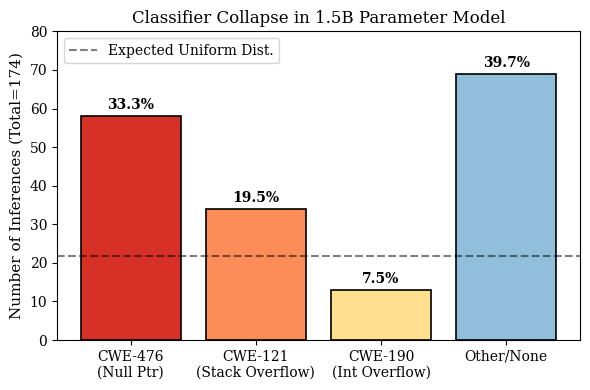

Generate this figure with matplotlib: (Note: this script raises an exception after producing the figure.)
import matplotlib.pyplot as plt
import numpy as np

# Set IEEE Access style parameters
plt.rcParams.update({
    'font.size': 10,
    'font.family': 'serif',
    'axes.labelsize': 11,
    'axes.titlesize': 12,
    'xtick.labelsize': 10,
    'ytick.labelsize': 10,
    'legend.fontsize': 10,
    'figure.autolayout': True
})

def plot_classifier_collapse():
    fig, ax = plt.subplots(figsize=(6, 4))
    
    categories = ['CWE-476\n(Null Ptr)', 'CWE-121\n(Stack Overflow)', 'CWE-190\n(Int Overflow)', 'Other/None']
    counts = [58, 34, 13, 69]
    percentages = [33.3, 19.5, 7.5, 39.7]
    
    colors = ['#d73027', '#fc8d59', '#fee090', '#91bfdb']
    bars = ax.bar(categories, counts, color=colors, edgecolor='black', linewidth=1.2)
    
    # Add percentage labels on top of bars
    for bar, pct in zip(bars, percentages):
        height = bar.get_height()
        ax.text(bar.get_x() + bar.get_width()/2., height + 1,
                f'{pct}%', ha='center', va='bottom', fontweight='bold')
        
    ax.set_ylabel('Number of Inferences (Total=174)')
    ax.set_title('Classifier Collapse in 1.5B Parameter Model')
    ax.set_ylim(0, 80)
    
    # Add a horizontal line showing uniform distribution
    ax.axhline(y=174/8, color='black', linestyle='--', alpha=0.5, label='Expected Uniform Dist.')
    ax.legend()
    
    out_dir = os.path.join(os.path.dirname(os.path.dirname(os.path.abspath(__file__))), 'plots')
    os.makedirs(out_dir, exist_ok=True)
    plt.savefig(os.path.join(out_dir, 'classifier_collapse.pdf'), format='pdf', bbox_inches='tight')
    plt.close()

def plot_latency_comparison():
    fig, ax = plt.subplots(figsize=(6, 4))
    
    systems = ['angr (Timeout)', 'TRACEWISE-Lite']
    latency = [60.0, 11.36]
    
    bars = ax.barh(systems, latency, color=['#d73027', '#4575b4'], edgecolor='black', height=0.5)
    
    ax.set_xlabel('End-to-End Triage Latency (seconds)')
    ax.set_title('Latency Comparison (Lower is Better)')
    ax.set_xlim(0, 70)
    
    # Add value labels
    ax.text(latency[0] + 1, 0, '> 60.0s', va='center', fontweight='bold')
    ax.text(latency[1] + 1, 1, '11.36s (mean)', va='center', fontweight='bold')
    
    out_dir = os.path.join(os.path.dirname(os.path.dirname(os.path.abspath(__file__))), 'plots')
    os.makedirs(out_dir, exist_ok=True)
    plt.savefig(os.path.join(out_dir, 'latency_comparison.pdf'), format='pdf', bbox_inches='tight')
    plt.close()

if __name__ == '__main__':
    plot_classifier_collapse()
    plot_latency_comparison()
    print("Figures generated successfully as PDFs.")
